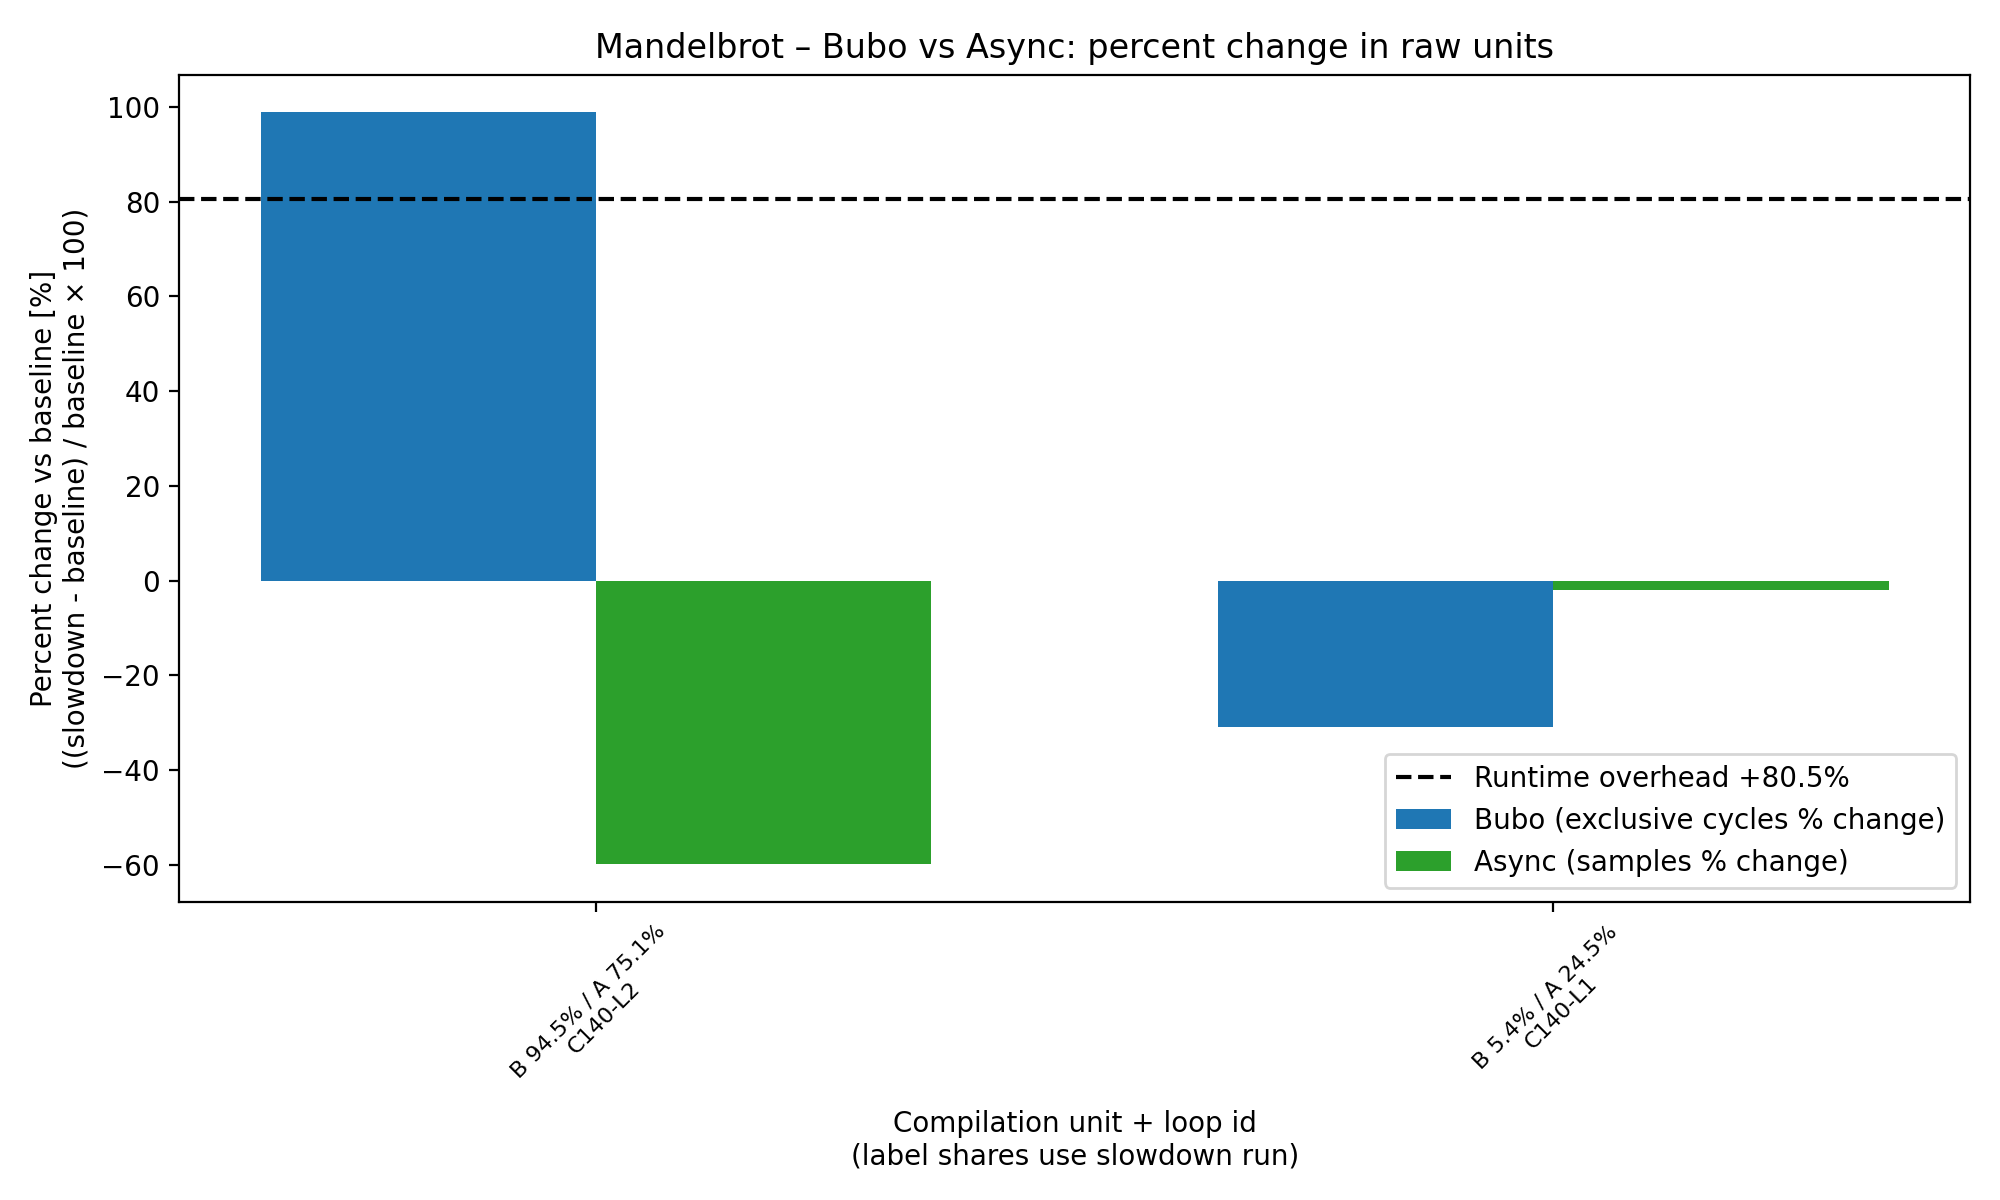

Source data for this figure (header and first rows):
CompId, LoopId, Method, BuboExclusiveCyclesBaseline, BuboExclusiveCyclesSlowdown, AsyncSamplesBaseline, AsyncSamplesSlowdown, BuboPercentChange, AsyncPercentChange, BuboSlowdownSharePercent, AsyncSlowdownSharePercent, BaselineAvgUs, SlowdownAvgUs, OverheadPercent
140, 2, Mandelbrot.mandelbrot(int)-Re-Comp, 407883553310, 811265691958, 9454802, 3799803, 98.9, -59.81, 94.53, 75.09, 287158, 518346, 80.51
140, 1, Mandelbrot.mandelbrot(int)-Re-Comp, 66504370034, 45961589268, 1261856, 1238015, -30.89, -1.889, 5.355, 24.47, 287158, 518346, 80.51
